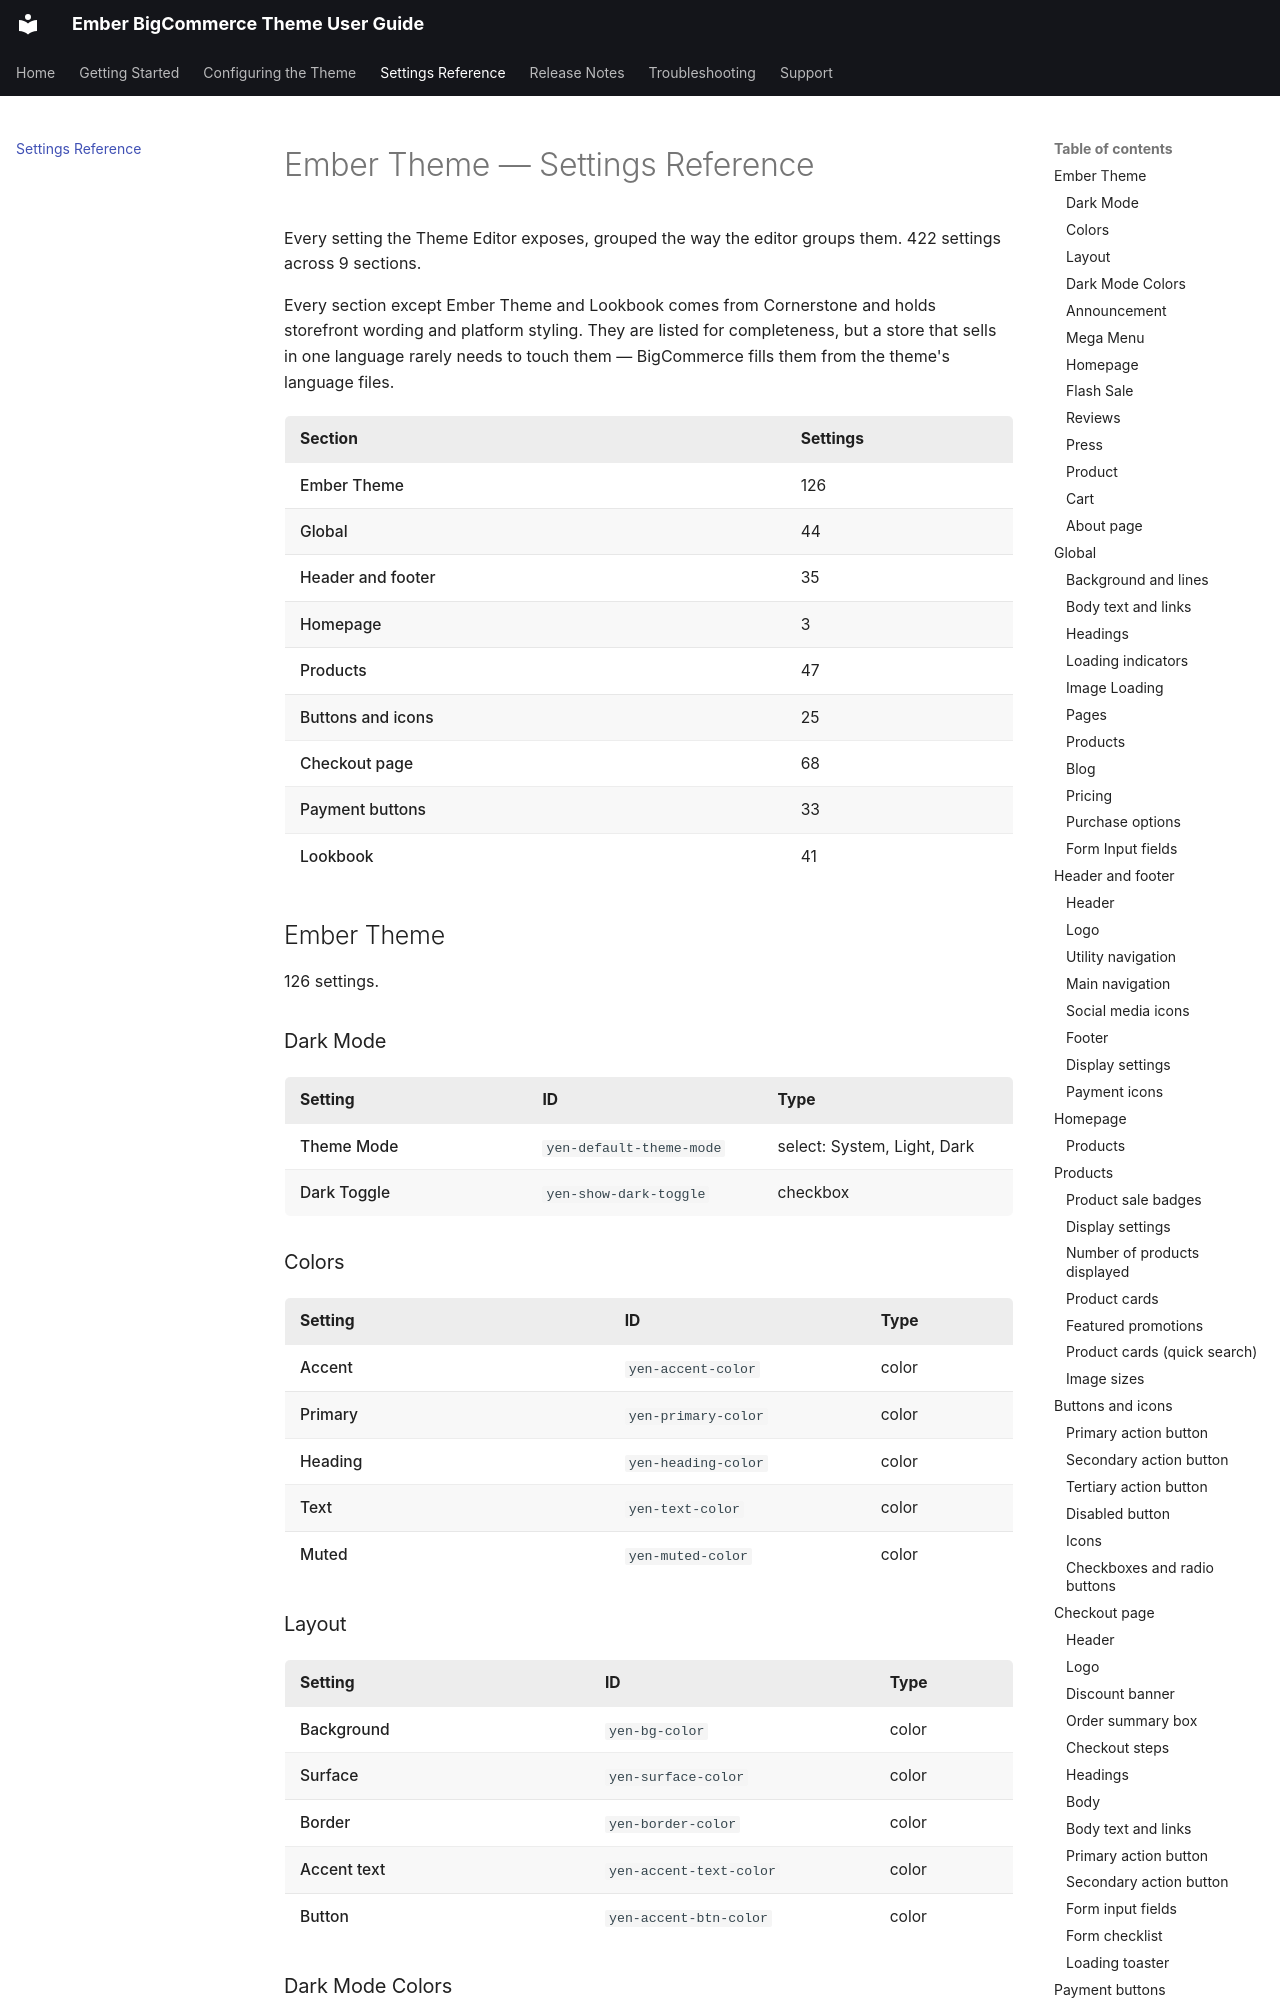

repository: tvlgiao/bc-ember-docs · page: settings-reference.html · generator: mkdocs

# Ember Theme — Settings Reference

<!-- Generated by scripts/docs/build-settings-reference.js. Do not edit by hand. -->

Every setting the Theme Editor exposes, grouped the way the editor groups them.
422 settings across 9 sections.

Every section except Ember Theme and Lookbook comes from Cornerstone and holds storefront
wording and platform styling. They are listed for completeness, but a
store that sells in one language rarely needs to touch them — BigCommerce fills them
from the theme's language files.

| Section | Settings |
| --- | --- |
| Ember Theme | 126 |
| Global | 44 |
| Header and footer | 35 |
| Homepage | 3 |
| Products | 47 |
| Buttons and icons | 25 |
| Checkout page | 68 |
| Payment buttons | 33 |
| Lookbook | 41 |

## Ember Theme

126 settings.

### Dark Mode

| Setting | ID | Type |
| --- | --- | --- |
| Theme Mode | `yen-default-theme-mode` | select: System, Light, Dark |
| Dark Toggle | `yen-show-dark-toggle` | checkbox |

### Colors

| Setting | ID | Type |
| --- | --- | --- |
| Accent | `yen-accent-color` | color |
| Primary | `yen-primary-color` | color |
| Heading | `yen-heading-color` | color |
| Text | `yen-text-color` | color |
| Muted | `yen-muted-color` | color |

### Layout

| Setting | ID | Type |
| --- | --- | --- |
| Background | `yen-bg-color` | color |
| Surface | `yen-surface-color` | color |
| Border | `yen-border-color` | color |
| Accent text | `yen-accent-text-color` | color |
| Button | `yen-accent-btn-color` | color |
